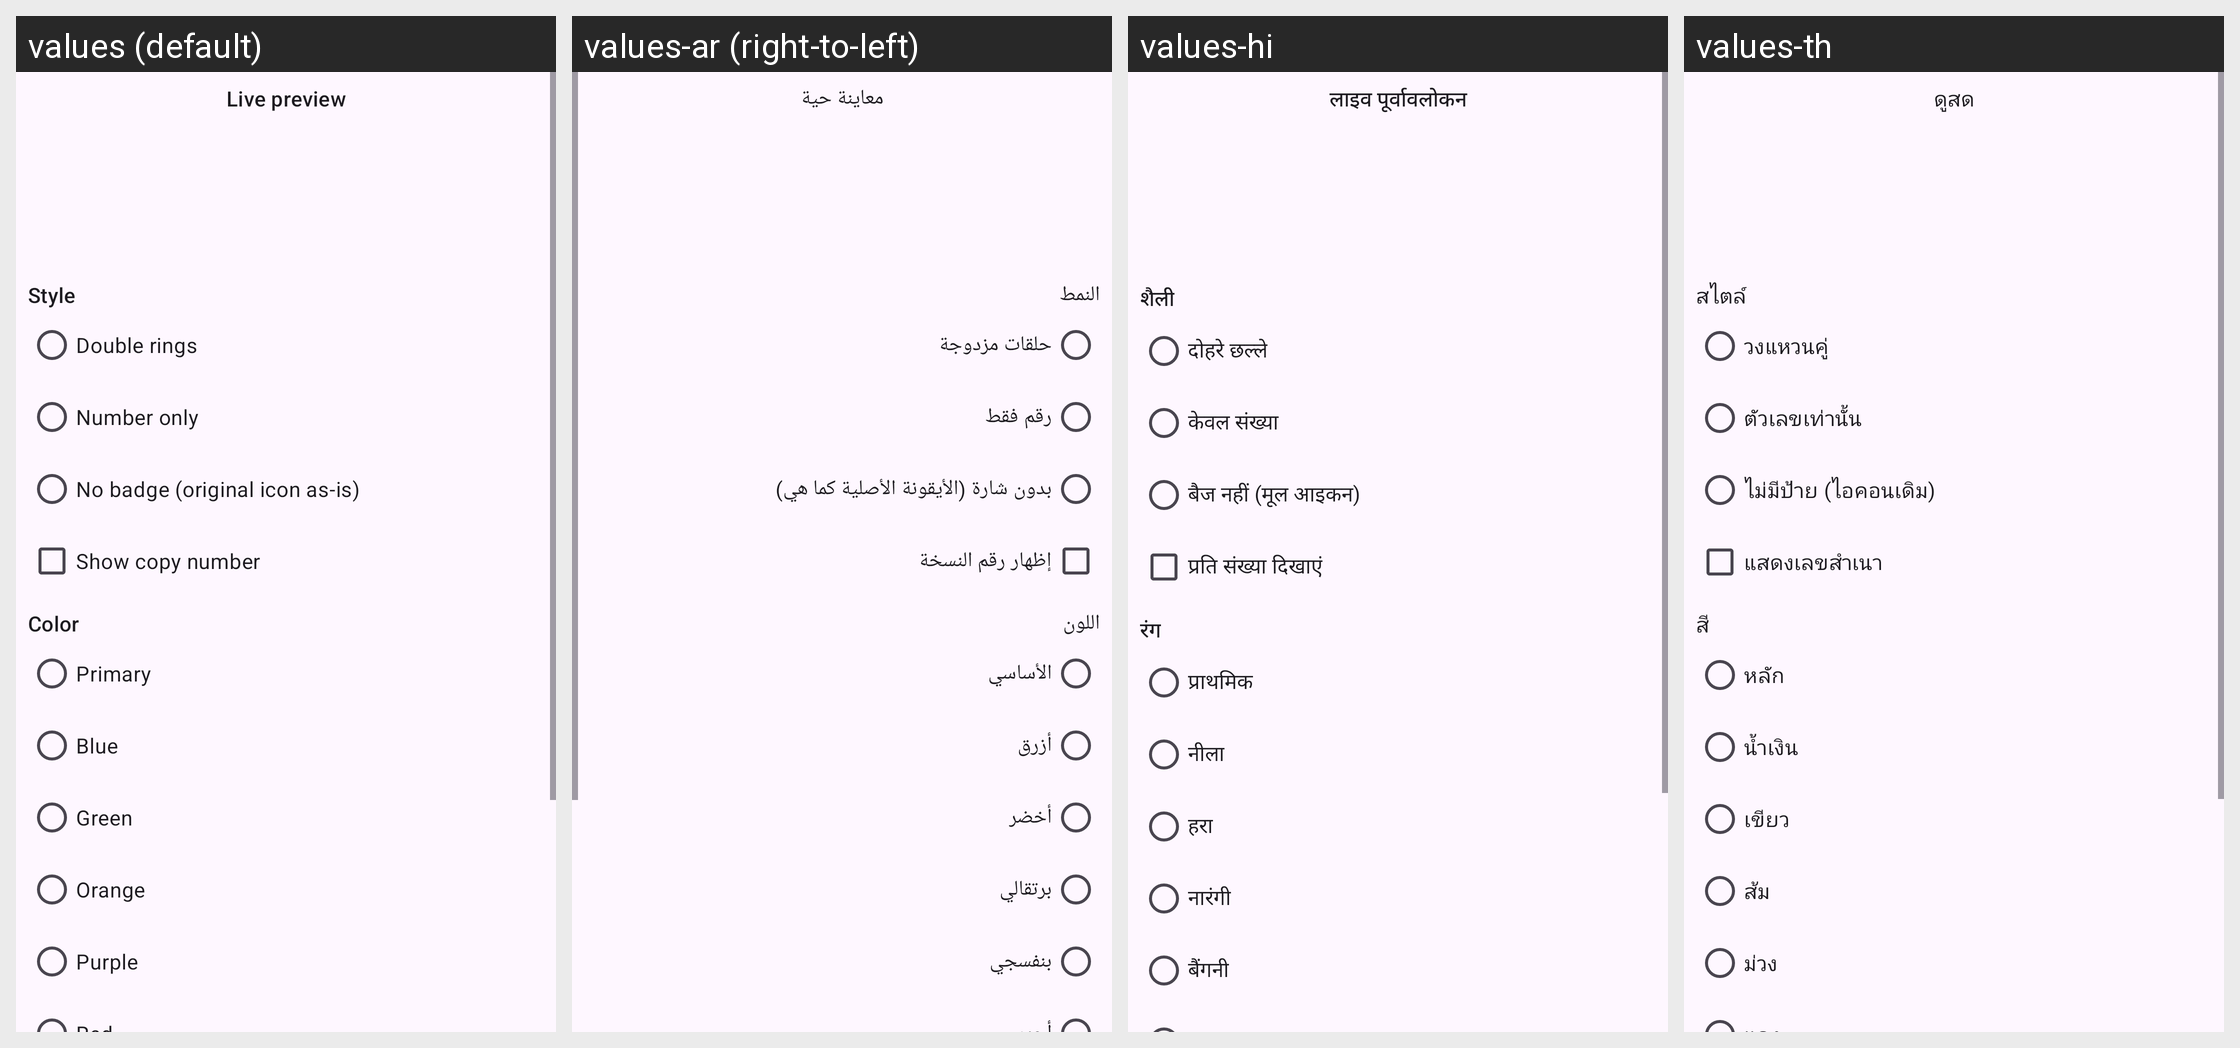

Here is an Android app screen in its default locale and in the app's own translations. Write out the translated-string differences for the strings that appear on this screen.
Android screen res/layout/dialog_badge.xml rendered under 4 locales, left to right: values (default), values-ar (right-to-left), values-hi, values-th. Device: Nexus 5 (rendered at 1080×1920; each locale shown at half size, 540×960, under a caption strip naming it); theme Theme.Clonix.
Other locales in the repository, not shown: values-bn, values-de, values-es, values-fa, values-fr, values-id, values-it, values-ja, values-ko, values-ms, values-pl, values-pt, values-ru, values-ta, values-tr, values-ur, values-vi, values-zh-rCN.
Strings drawn on this screen, with the default value and each locale's value (text and hints the layout hard-codes, and strings that could not be matched under every locale, appear in the picture but are not listed):

badge_preview
  values: Live preview
  values-ar: معاينة حية
  values-hi: लाइव पूर्वावलोकन
  values-th: ดูสด

badge_style
  values: Style
  values-ar: النمط
  values-hi: शैली
  values-th: สไตล์

badge_rings
  values: Double rings
  values-ar: حلقات مزدوجة
  values-hi: दोहरे छल्ले
  values-th: วงแหวนคู่

badge_number
  values: Number only
  values-ar: رقم فقط
  values-hi: केवल संख्या
  values-th: ตัวเลขเท่านั้น

badge_none
  values: No badge (original icon as-is)
  values-ar: بدون شارة (الأيقونة الأصلية كما هي)
  values-hi: बैज नहीं (मूल आइकन)
  values-th: ไม่มีป้าย (ไอคอนเดิม)

badge_show_number
  values: Show copy number
  values-ar: إظهار رقم النسخة
  values-hi: प्रति संख्या दिखाएं
  values-th: แสดงเลขสำเนา

badge_color
  values: Color
  values-ar: اللون
  values-hi: रंग
  values-th: สี

badge_c_primary
  values: Primary
  values-ar: الأساسي
  values-hi: प्राथमिक
  values-th: หลัก

badge_c_blue
  values: Blue
  values-ar: أزرق
  values-hi: नीला
  values-th: น้ำเงิน

badge_c_green
  values: Green
  values-ar: أخضر
  values-hi: हरा
  values-th: เขียว

badge_c_orange
  values: Orange
  values-ar: برتقالي
  values-hi: नारंगी
  values-th: ส้ม

badge_c_purple
  values: Purple
  values-ar: بنفسجي
  values-hi: बैंगनी
  values-th: ม่วง
